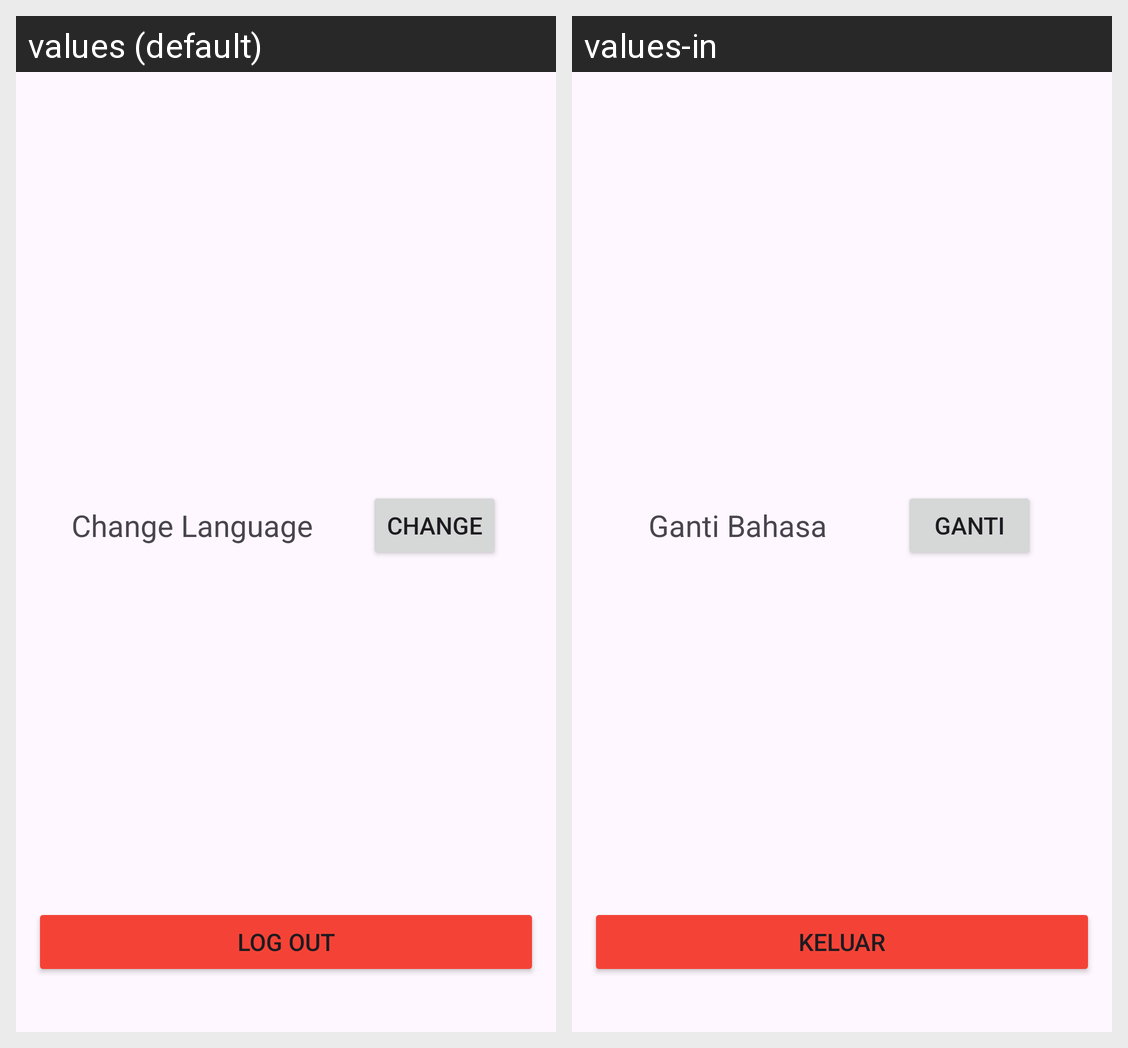

The same Android screen rendered under two of its app's locales, left to right. List the strings drawn on it with the default value and each locale's translation.
Android screen res/layout/activity_setting.xml rendered under 2 locales, left to right: values (default), values-in. Device: Nexus 5 (rendered at 1080×1920; each locale shown at half size, 540×960, under a caption strip naming it); theme Theme.StoryApp.
Strings drawn on this screen, with the default value and each locale's value (text and hints the layout hard-codes, and strings that could not be matched under every locale, appear in the picture but are not listed):

change_language
  values: Change Language
  values-in: Ganti Bahasa

change
  values: Change
  values-in: Ganti

log_out
  values: Log Out
  values-in: Keluar
